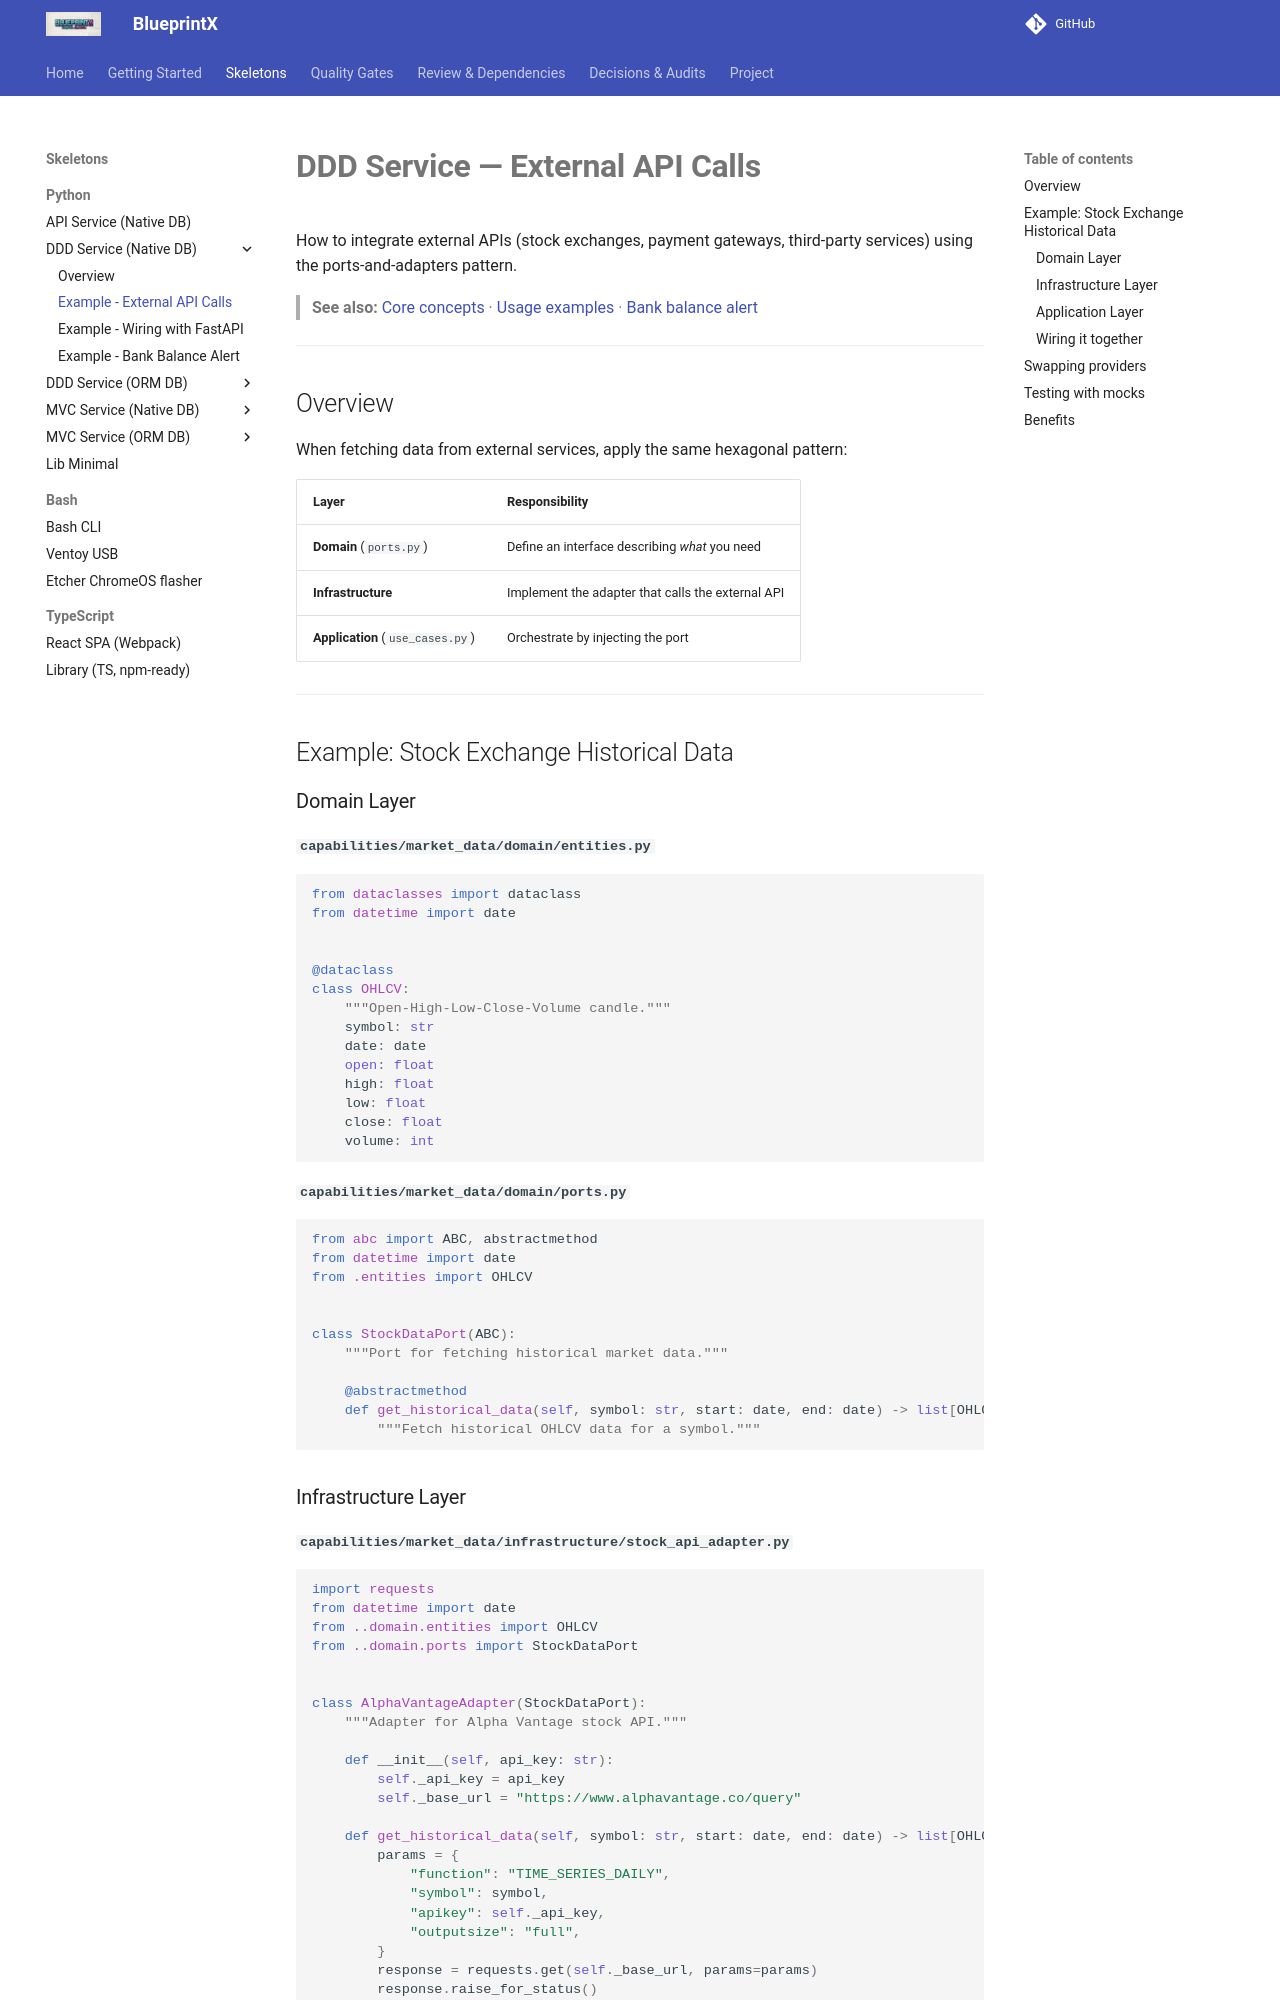

repository: guilhermegor/blueprintx · page: py-examples/ddd-external-api/index.html · generator: mkdocs

# **DDD Service — External API Calls**

How to integrate external APIs (stock exchanges, payment gateways, third-party services) using the ports-and-adapters pattern.

> **See also:** [Core concepts](../py-ddd-service-native-db.md) · [Usage examples](ddd-usage-examples.md) · [Bank balance alert](ddd-bank-balance-alert.md)

---

## Overview

When fetching data from external services, apply the same hexagonal pattern:

| Layer | Responsibility |
|-------|----------------|
| **Domain** (`ports.py`) | Define an interface describing *what* you need |
| **Infrastructure** | Implement the adapter that calls the external API |
| **Application** (`use_cases.py`) | Orchestrate by injecting the port |

---

## Example: Stock Exchange Historical Data

### Domain Layer

**`capabilities/market_data/domain/entities.py`**
```python
from dataclasses import dataclass
from datetime import date


@dataclass
class OHLCV:
    """Open-High-Low-Close-Volume candle."""
    symbol: str
    date: date
    open: float
    high: float
    low: float
    close: float
    volume: int
```

**`capabilities/market_data/domain/ports.py`**
```python
from abc import ABC, abstractmethod
from datetime import date
from .entities import OHLCV


class StockDataPort(ABC):
    """Port for fetching historical market data."""

    @abstractmethod
    def get_historical_data(self, symbol: str, start: date, end: date) -> list[OHLCV]:
        """Fetch historical OHLCV data for a symbol."""
```
